4-way image classification set "Alzheimer_s Dataset" from GitHub (Asik007/BME240_ML); label vocabulary: mild demented, moderate demented, non demented, very mild demented.

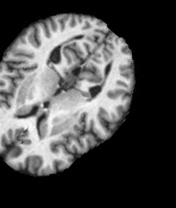
Label: very mild demented

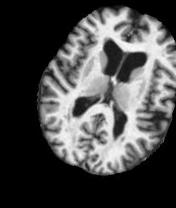
Label: non demented

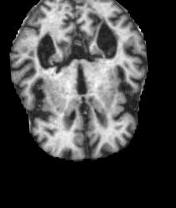
Label: mild demented

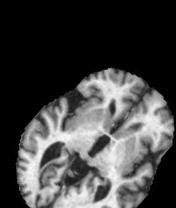
Label: mild demented

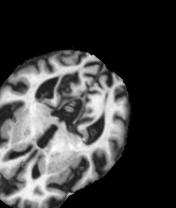
Label: non demented

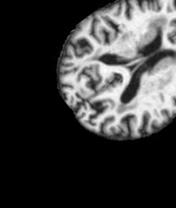
Label: very mild demented
